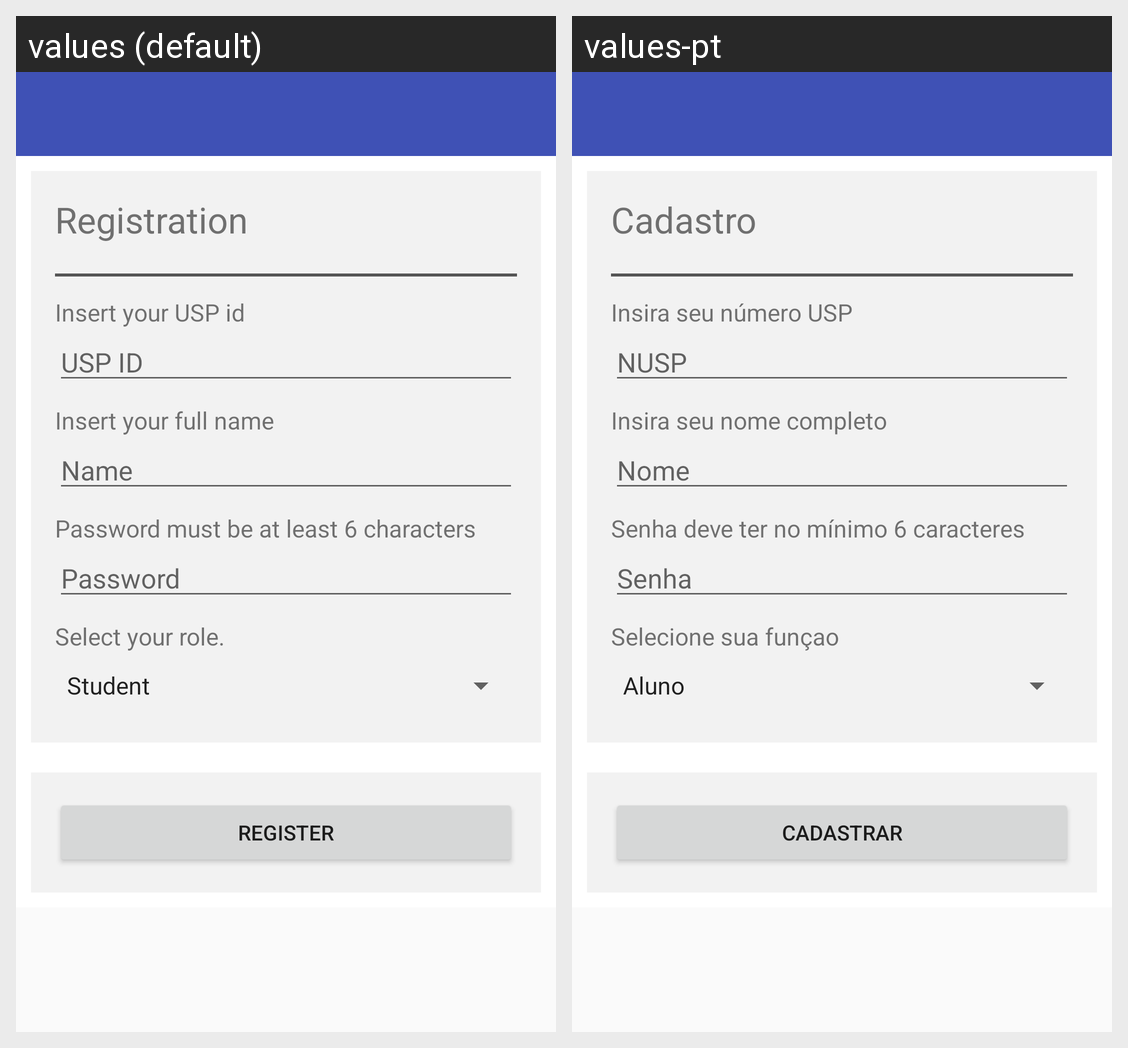

This grid shows one Android layout under two languages. Give, for every string resource on the screen, its name, the default text and each shown locale's text.
Android screen res/layout/activity_register.xml rendered under 2 locales, left to right: values (default), values-pt. Device: Nexus 5 (rendered at 1080×1920; each locale shown at half size, 540×960, under a caption strip naming it); theme AppTheme.
Strings drawn on this screen, with the default value and each locale's value (text and hints the layout hard-codes, and strings that could not be matched under every locale, appear in the picture but are not listed):

lbl_registration
  values: Registration
  values-pt: Cadastro

registration_uspid_subtitle
  values: Insert your USP id
  values-pt: Insira seu número USP

hint_nusp
  values: USP ID
  values-pt: NUSP

registration_name_subtitle
  values: Insert your full name
  values-pt: Insira seu nome completo

hint_name
  values: Name
  values-pt: Nome

registration_password_subtitle
  values: Password must be at least 6 characters
  values-pt: Senha deve ter no mínimo 6 caracteres

hint_password
  values: Password
  values-pt: Senha

registration_role_subtitle
  values: Select your role.
  values-pt: Selecione sua funçao

btn_register
  values: Register
  values-pt: Cadastrar
